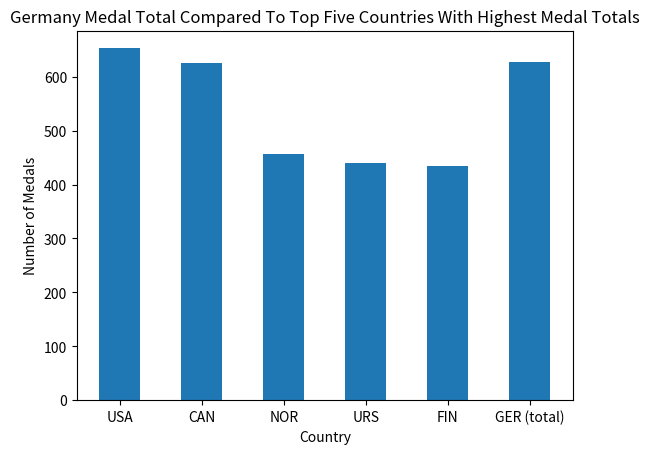

The matplotlib source for this figure:
import matplotlib.pyplot as plt
import numpy as np 

x = np.array(["USA","CAN","NOR","URS","FIN","GER (total)"])
y = np.array([653,625,457,440,434,627])



plt.bar(x, y, width = 0.5)
plt.xlabel("Country")
plt.ylabel("Number of Medals")
plt.title("Germany Medal Total Compared To Top Five Countries With Highest Medal Totals")
plt.show()